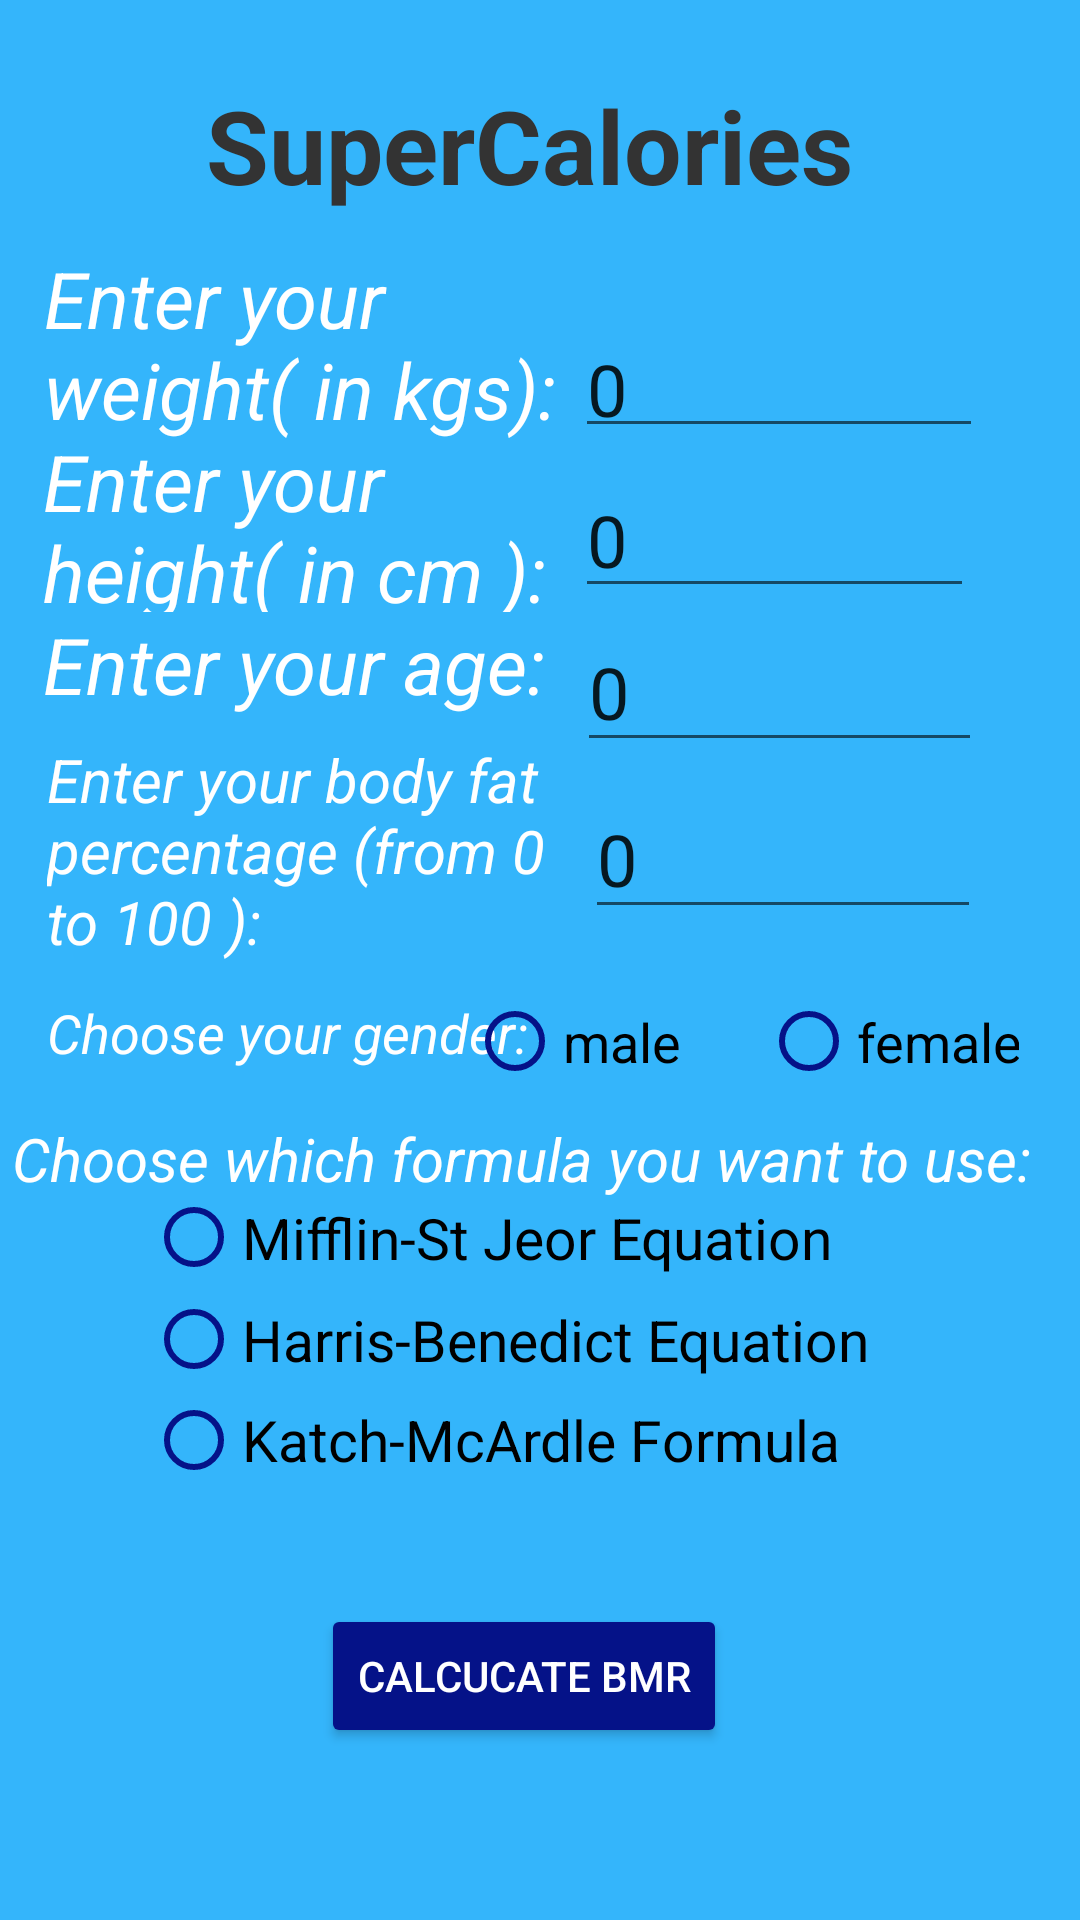

This screen was rendered from an Android layout file. Write that file and the resources it references.
<!-- AndroidManifest.xml: application theme Theme.SuperCalories -->
<!-- res/layout/activity_main.xml -->
<?xml version="1.0" encoding="utf-8"?>
<androidx.constraintlayout.widget.ConstraintLayout xmlns:android="http://schemas.android.com/apk/res/android"
    xmlns:app="http://schemas.android.com/apk/res-auto"
    xmlns:tools="http://schemas.android.com/tools"
    android:layout_width="match_parent"
    android:layout_height="match_parent"
    android:background="#34B5FB">

    <EditText
        android:id="@+id/fatPercentageValue"
        android:layout_width="132dp"
        android:layout_height="50dp"
        android:ems="10"
        android:text="@string/empty_editText"
        android:textSize="24sp"
        android:inputType="number"
        app:layout_constraintBottom_toBottomOf="parent"
        app:layout_constraintEnd_toEndOf="parent"
        app:layout_constraintHorizontal_bias="0.855"
        app:layout_constraintStart_toStartOf="parent"
        app:layout_constraintTop_toTopOf="parent"
        app:layout_constraintVertical_bias="0.44" />

    <EditText
        android:id="@+id/ageValue"
        android:layout_width="135dp"
        android:layout_height="50dp"
        android:ems="10"
        android:text="@string/empty_editText"
        android:textSize="24sp"
        android:inputType="number"
        app:layout_constraintBottom_toBottomOf="parent"
        app:layout_constraintEnd_toEndOf="parent"
        app:layout_constraintHorizontal_bias="0.855"
        app:layout_constraintStart_toStartOf="parent"
        app:layout_constraintTop_toTopOf="parent"
        app:layout_constraintVertical_bias="0.346" />

    <EditText
        android:id="@+id/heightValue"
        android:layout_width="133dp"
        android:layout_height="49dp"
        android:ems="10"
        android:text="@string/empty_editText"
        android:textSize="24sp"
        android:inputType="number"
        app:layout_constraintBottom_toBottomOf="parent"
        app:layout_constraintEnd_toEndOf="parent"
        app:layout_constraintHorizontal_bias="0.845"
        app:layout_constraintStart_toStartOf="parent"
        app:layout_constraintTop_toTopOf="parent"
        app:layout_constraintVertical_bias="0.26" />

    <TextView
        android:id="@+id/introducingLabel"
        android:layout_width="223dp"
        android:layout_height="46dp"
        android:text="@string/app_name"
        android:textSize="34sp"
        android:textStyle="bold"
        android:textColor="#333333"
        app:layout_constraintBottom_toBottomOf="parent"
        app:layout_constraintEnd_toEndOf="parent"
        app:layout_constraintStart_toStartOf="parent"
        app:layout_constraintTop_toTopOf="parent"
        app:layout_constraintVertical_bias="0.043" />

    <TextView
        android:id="@+id/weightLabel"
        android:layout_width="202dp"
        android:layout_height="71dp"
        android:text="@string/enterWeight_text"
        android:textColor="#FFFFFF"
        android:textSize="26sp"
        android:textStyle="italic"
        app:layout_constraintBottom_toBottomOf="parent"
        app:layout_constraintEnd_toEndOf="parent"
        app:layout_constraintHorizontal_bias="0.093"
        app:layout_constraintStart_toStartOf="parent"
        app:layout_constraintTop_toTopOf="parent"
        app:layout_constraintVertical_bias="0.144" />

    <TextView
        android:id="@+id/heightLabel"
        android:layout_width="198dp"
        android:layout_height="61dp"
        android:text="@string/enterHeight_text"
        android:textColor="#FFFFFF"
        android:textSize="26sp"
        android:textStyle="italic"
        app:layout_constraintBottom_toBottomOf="parent"
        app:layout_constraintEnd_toEndOf="parent"
        app:layout_constraintHorizontal_bias="0.089"
        app:layout_constraintStart_toStartOf="parent"
        app:layout_constraintTop_toTopOf="parent"
        app:layout_constraintVertical_bias="0.247" />

    <TextView
        android:id="@+id/ageLabel"
        android:layout_width="195dp"
        android:layout_height="52dp"
        android:text="@string/enterAge_text"
        android:textColor="#FFFFFF"
        android:textSize="26sp"
        android:textStyle="italic"
        app:layout_constraintBottom_toBottomOf="parent"
        app:layout_constraintEnd_toEndOf="parent"
        app:layout_constraintHorizontal_bias="0.087"
        app:layout_constraintStart_toStartOf="parent"
        app:layout_constraintTop_toTopOf="parent"
        app:layout_constraintVertical_bias="0.347" />

    <TextView
        android:id="@+id/fatPercentageLabel"
        android:layout_width="177dp"
        android:layout_height="74dp"
        android:text="@string/enterFatPercentage_text"
        android:textColor="#FFFFFF"
        android:textSize="20sp"
        android:textStyle="italic"
        app:layout_constraintBottom_toBottomOf="parent"
        app:layout_constraintEnd_toEndOf="parent"
        app:layout_constraintHorizontal_bias="0.085"
        app:layout_constraintStart_toStartOf="parent"
        app:layout_constraintTop_toTopOf="parent"
        app:layout_constraintVertical_bias="0.435" />

    <TextView
        android:id="@+id/chooseGenderBtn"
        android:layout_width="wrap_content"
        android:layout_height="wrap_content"
        android:text="@string/enterGender_text"
        android:textColor="#FFFFFF"
        android:textSize="18sp"
        android:textStyle="italic"
        app:layout_constraintBottom_toBottomOf="parent"
        app:layout_constraintEnd_toEndOf="parent"
        app:layout_constraintHorizontal_bias="0.078"
        app:layout_constraintStart_toStartOf="parent"
        app:layout_constraintTop_toTopOf="parent"
        app:layout_constraintVertical_bias="0.539" />

    <TextView
        android:id="@+id/chooseFormulaLabel"
        android:layout_width="352dp"
        android:layout_height="36dp"
        android:text="@string/chooseFormula_text"
        android:textColor="#FFFFFF"
        android:textSize="20sp"
        android:textStyle="italic"
        app:layout_constraintBottom_toBottomOf="parent"
        app:layout_constraintEnd_toEndOf="parent"
        app:layout_constraintHorizontal_bias="0.491"
        app:layout_constraintStart_toStartOf="parent"
        app:layout_constraintTop_toTopOf="parent"
        app:layout_constraintVertical_bias="0.617" />

    <EditText
        android:id="@+id/weightValue"
        android:layout_width="136dp"
        android:layout_height="46dp"
        android:ems="10"
        android:text="@string/empty_editText"
        android:textSize="24sp"
        android:inputType="number"
        app:layout_constraintBottom_toBottomOf="parent"
        app:layout_constraintEnd_toEndOf="parent"
        app:layout_constraintHorizontal_bias="0.855"
        app:layout_constraintStart_toStartOf="parent"
        app:layout_constraintTop_toTopOf="parent"
        app:layout_constraintVertical_bias="0.174" />

    <RadioGroup
        android:id="@+id/gender_RadioGroup"
        android:layout_width="184dp"
        android:layout_height="37dp"
        android:orientation="horizontal"
        app:layout_constraintBottom_toBottomOf="parent"
        app:layout_constraintEnd_toEndOf="parent"
        app:layout_constraintHorizontal_bias="0.885"
        app:layout_constraintStart_toStartOf="parent"
        app:layout_constraintTop_toTopOf="parent"
        app:layout_constraintVertical_bias="0.545">

        <RadioButton
            android:id="@+id/maleRadioBtn"
            android:layout_width="98dp"
            android:layout_height="match_parent"
            android:buttonTint="@color/background_blue"
            android:text="@string/gender_male"
            android:textSize="18sp" />

        <RadioButton
            android:id="@+id/femaleRadioBtn"
            android:layout_width="96dp"
            android:layout_height="match_parent"
            android:buttonTint="@color/background_blue"
            android:text="@string/gender_female"
            android:textSize="18sp"
            tools:layout_editor_absoluteX="179dp"
            tools:layout_editor_absoluteY="458dp" />
    </RadioGroup>

    <RadioGroup
        android:id="@+id/formula_RadioGroup"
        android:layout_width="253dp"
        android:layout_height="114dp"
        app:layout_constraintBottom_toBottomOf="parent"
        app:layout_constraintEnd_toEndOf="parent"
        app:layout_constraintHorizontal_bias="0.455"
        app:layout_constraintStart_toStartOf="parent"
        app:layout_constraintTop_toTopOf="parent"
        app:layout_constraintVertical_bias="0.753">

        <RadioButton
            android:id="@+id/mifflinFormulaRadioBtn"
            android:layout_width="match_parent"
            android:layout_height="33dp"
            android:text="@string/formula_Mifflin"
            android:textSize="19sp"
            android:buttonTint="@color/background_blue" />

        <RadioButton
            android:id="@+id/harrisFormulaRadioBtn"
            android:layout_width="match_parent"
            android:layout_height="35dp"
            android:buttonTint="@color/background_blue"
            android:text="@string/formula_Harris"
            android:textSize="19sp" />

        <RadioButton
            android:id="@+id/katchFormulaRadioBtn"
            android:layout_width="match_parent"
            android:layout_height="32dp"
            android:text="@string/formula_Katch"
            android:textSize="19sp"
            android:buttonTint="@color/background_blue" />
    </RadioGroup>

    <Button
        android:id="@+id/calculateBtn"
        android:layout_width="wrap_content"
        android:layout_height="wrap_content"
        android:backgroundTint="@color/background_blue"
        android:onClick="CalculateBMR"
        android:text="@string/calculate_button2"
        android:textColor="#FFFFFF"
        app:layout_constraintBottom_toBottomOf="parent"
        app:layout_constraintEnd_toEndOf="parent"
        app:layout_constraintHorizontal_bias="0.476"
        app:layout_constraintStart_toStartOf="parent"
        app:layout_constraintTop_toTopOf="parent"
        app:layout_constraintVertical_bias="0.903" />

</androidx.constraintlayout.widget.ConstraintLayout>
<!-- resources referenced by this layout -->
<resources>
  <color name="background_blue">#051288</color>
  <string name="app_name">SuperCalories</string>
  <string name="calculate_button2">Calcucate BMR</string>
  <string name="chooseFormula_text">Choose which formula you want to use:</string>
  <string name="empty_editText">0</string>
  <string name="enterAge_text">Enter your age:</string>
  <string name="enterFatPercentage_text">Enter your body fat percentage (from 0 to 100 ):</string>
  <string name="enterGender_text">Choose your gender:</string>
  <string name="enterHeight_text">Enter your height( in cm ):</string>
  <string name="enterWeight_text">Enter your weight( in kgs):</string>
  <string name="formula_Harris">Harris-Benedict Equation</string>
  <string name="formula_Katch">Katch-McArdle Formula</string>
  <string name="formula_Mifflin">Mifflin-St Jeor Equation</string>
  <string name="gender_female">female</string>
  <string name="gender_male">male</string>
  <style name="Theme.SuperCalories" parent="Theme.MaterialComponents.DayNight.DarkActionBar">
          
          <item name="colorPrimary">@color/purple_500</item>
          <item name="colorPrimaryVariant">@color/purple_700</item>
          <item name="colorOnPrimary">@color/white</item>
          
          <item name="colorSecondary">@color/teal_200</item>
          <item name="colorSecondaryVariant">@color/teal_700</item>
          <item name="colorOnSecondary">@color/black</item>
          
          <item name="android:statusBarColor">?attr/colorPrimaryVariant</item>
          
      </style>
  <color name="purple_500">#FF6200EE</color>
  <color name="purple_700">#FF3700B3</color>
  <color name="white">#FFFFFFFF</color>
  <color name="teal_200">#FF03DAC5</color>
  <color name="teal_700">#FF018786</color>
  <color name="black">#FF000000</color>
</resources>
